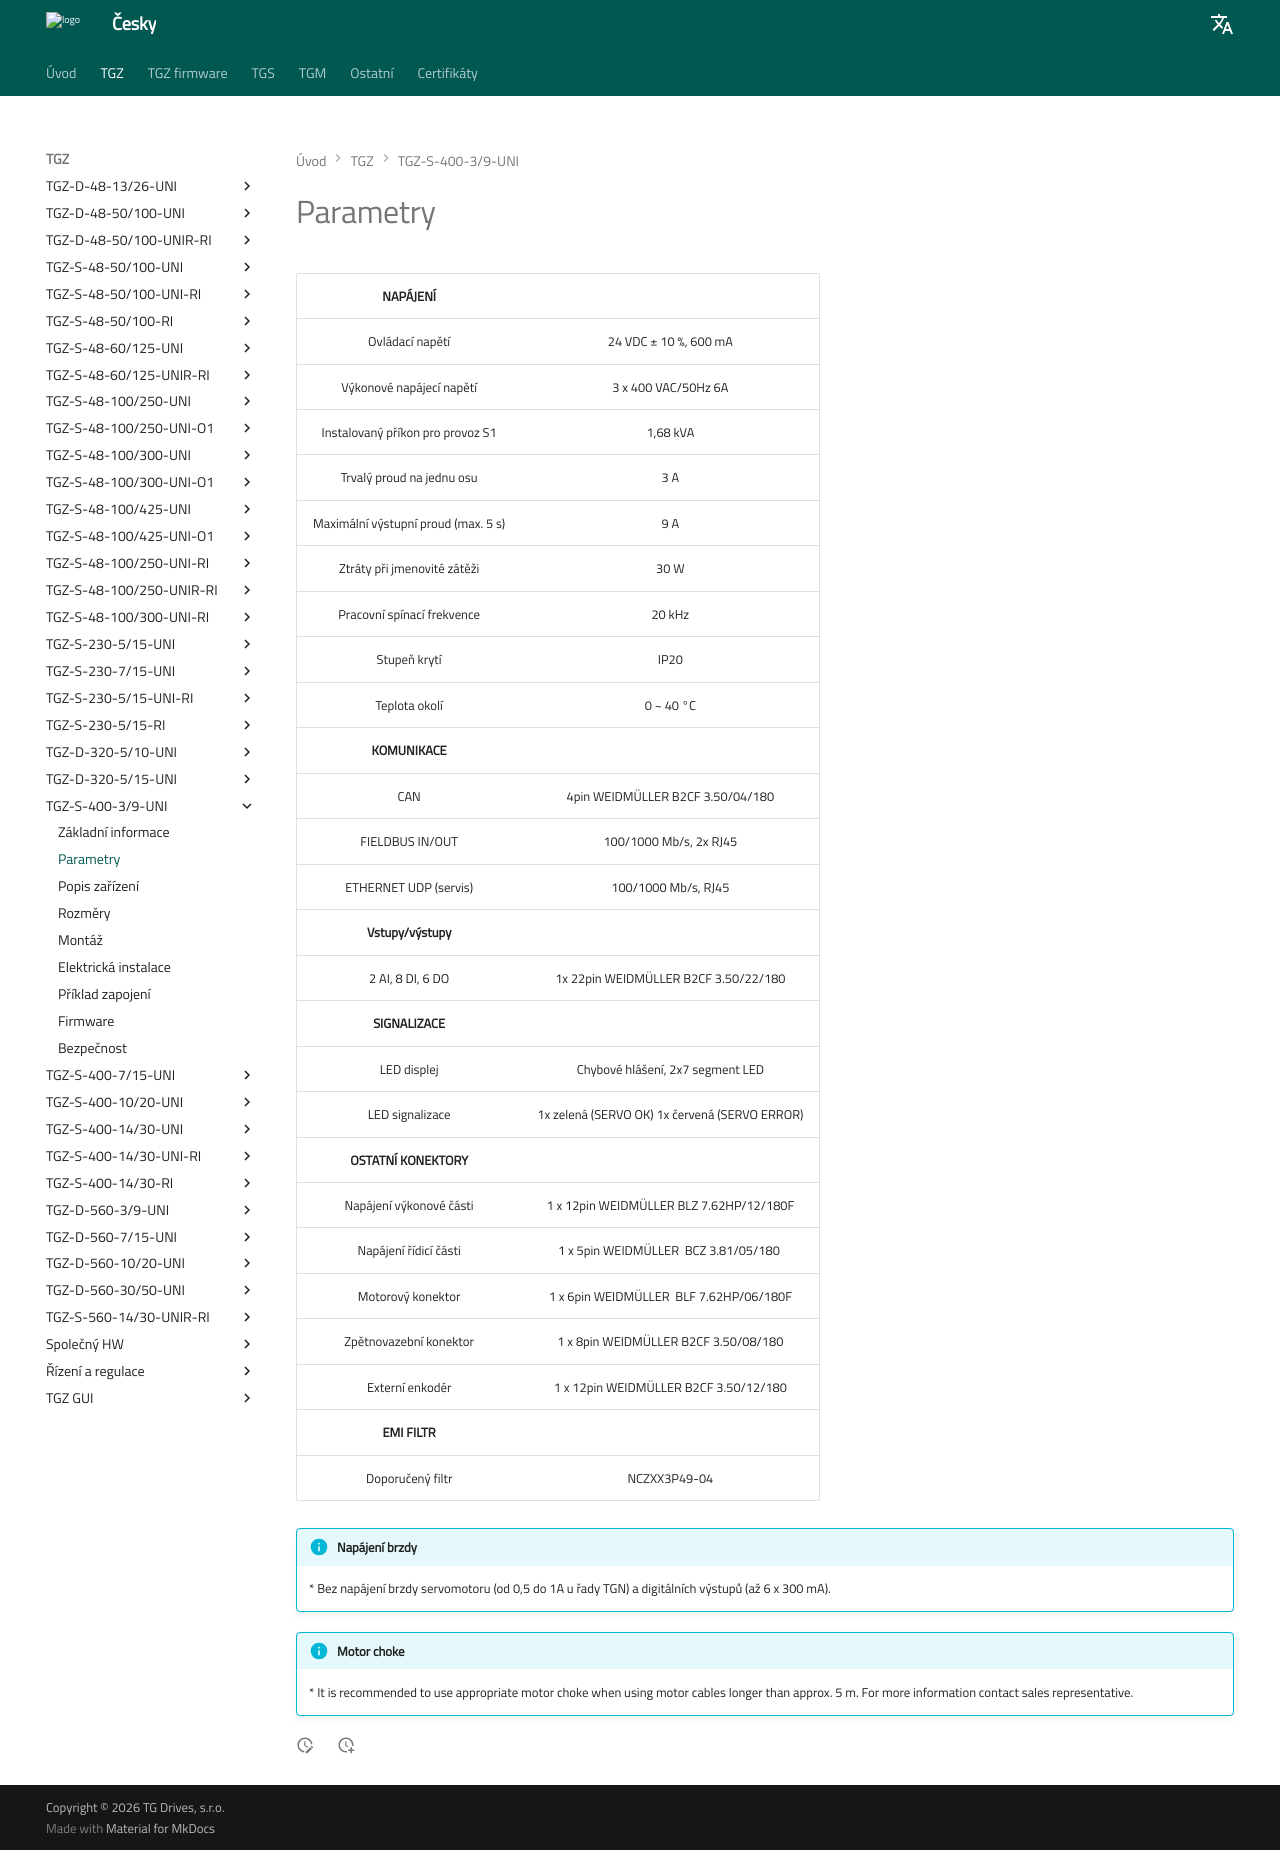

repository: TGD-HW/tgmanGH · page: Manual/CZ/TGZ/TGZ-S-400-3_9/md/param.html · generator: mkdocs

--8<-- "TGZ-S-400-3_9/md/parameters.md"

!!! info "Napájení brzdy"

	\* Bez napájení brzdy servomotoru (od 0,5 do 1A u řady TGN) a digitálních výstupů (až 6 x 300 mA).
	
!!! info "Motor choke"

	\* It is recommended to use appropriate motor choke when using motor cables longer than approx. 5 m. For more information contact sales representative.
